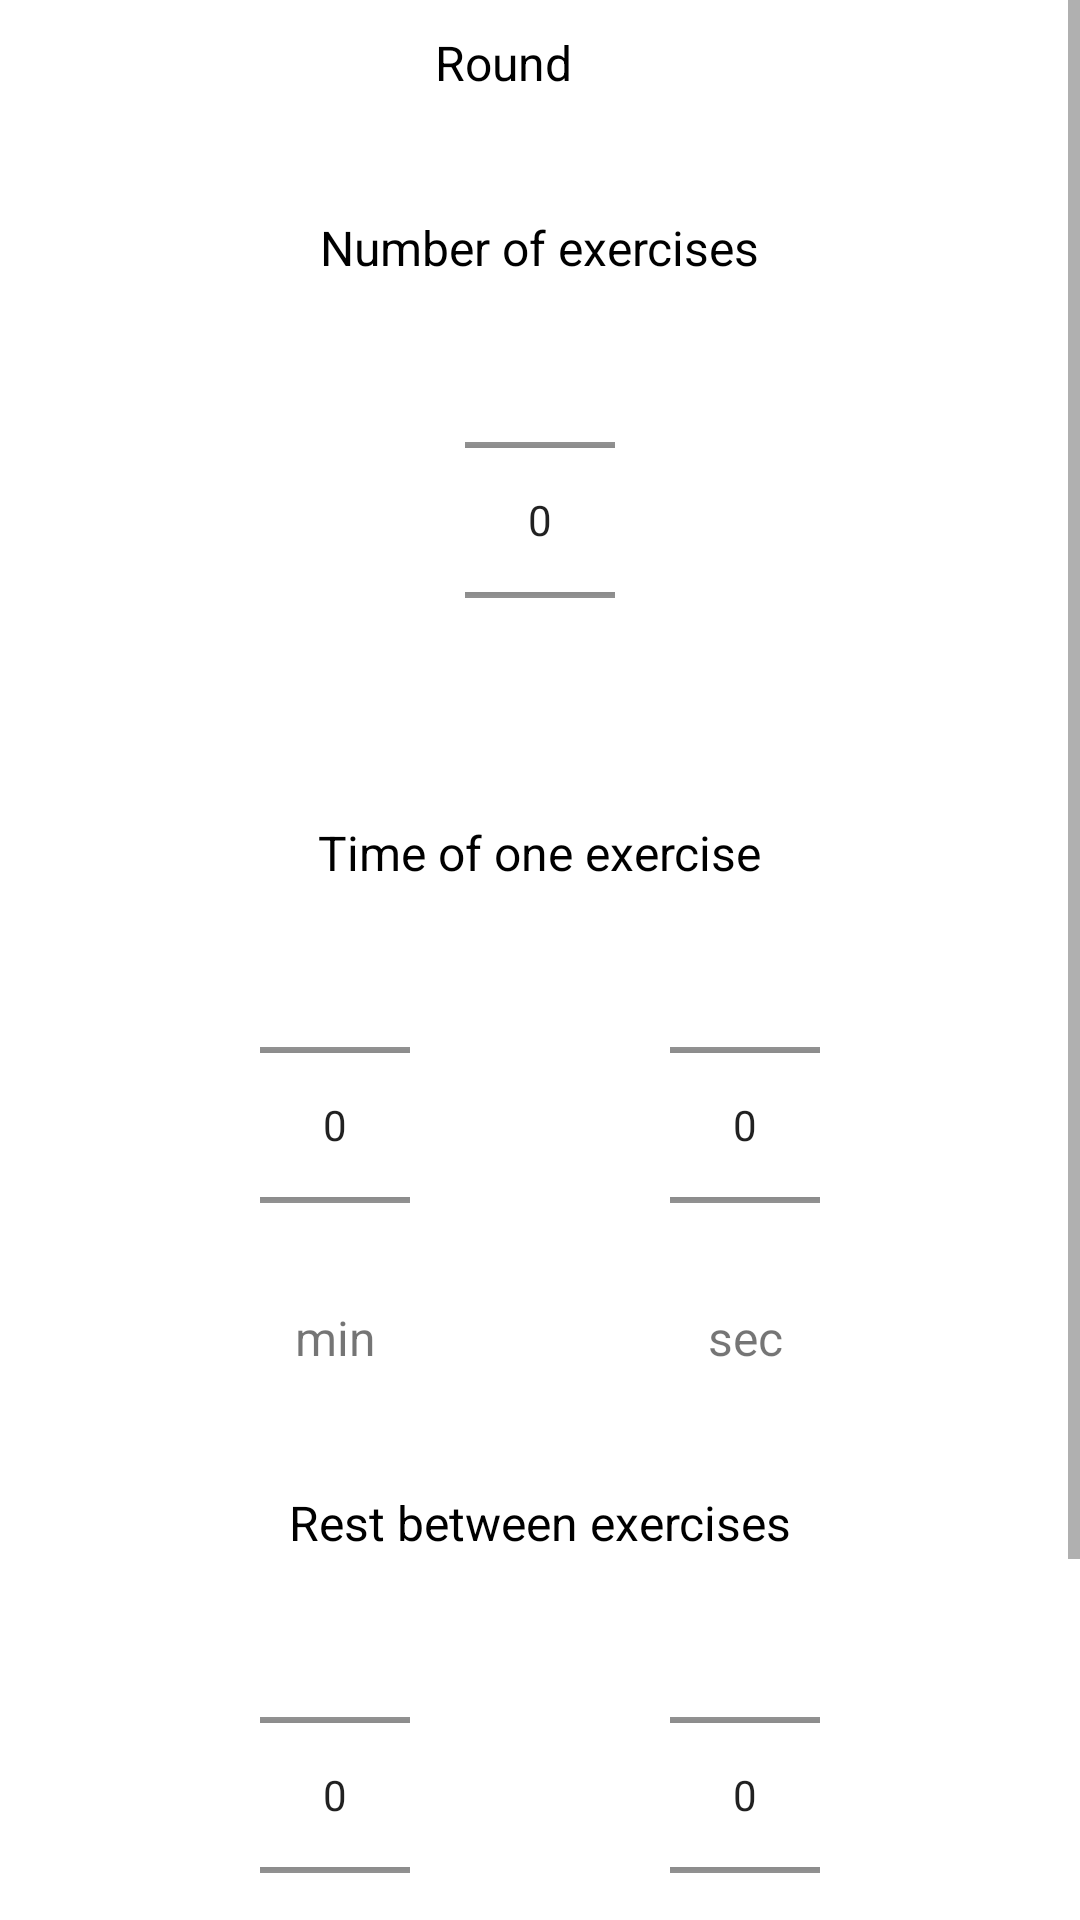

The Android layout XML behind this screen, and the referenced resources:
<!-- AndroidManifest.xml: application theme Theme.NTimes -->
<!-- res/layout/activity_round.xml -->
<?xml version="1.0" encoding="utf-8"?>
<ScrollView
    xmlns:android="http://schemas.android.com/apk/res/android"
    xmlns:app="http://schemas.android.com/apk/res-auto"
    xmlns:tools="http://schemas.android.com/tools"
    android:layout_width="fill_parent"
    android:layout_height="fill_parent"
    android:fillViewport="true">

    <androidx.constraintlayout.widget.ConstraintLayout
            android:layout_width="match_parent"
            android:layout_height="wrap_content"
            tools:context="example.com.github.ntimes.mainActivities.RoundActivity">

        <NumberPicker
                android:id="@+id/exercisesNumberPicker"
                android:layout_width="50dp"
                android:layout_height="120dp"
                app:layout_constraintEnd_toEndOf="parent"
                app:layout_constraintHorizontal_bias="0.5"
                app:layout_constraintStart_toStartOf="parent"
                app:layout_constraintTop_toBottomOf="@+id/exercisesNumberText" android:layout_marginTop="20dp"/>

        <NumberPicker
                android:id="@+id/exercisesMinPicker"
                android:layout_width="50dp"
                android:layout_height="120dp"
                app:layout_constraintEnd_toStartOf="@+id/exercisesSecPicker"
                app:layout_constraintHorizontal_bias="0.5"
                app:layout_constraintStart_toStartOf="parent"
                app:layout_constraintTop_toBottomOf="@+id/exercisesTimeText" android:layout_marginTop="20dp"/>

        <NumberPicker
                android:id="@+id/exercisesSecPicker"
                android:layout_width="50dp"
                android:layout_height="120dp"
                app:layout_constraintEnd_toEndOf="parent"
                app:layout_constraintHorizontal_bias="0.5"
                app:layout_constraintStart_toEndOf="@+id/exercisesMinPicker"
                app:layout_constraintTop_toBottomOf="@+id/exercisesTimeText" android:layout_marginTop="20dp"/>

        <NumberPicker
                android:id="@+id/roundRestSecPicker"
                android:layout_width="50dp"
                android:layout_height="120dp"
                app:layout_constraintEnd_toStartOf="@+id/roundRestMinPicker"
                app:layout_constraintHorizontal_bias="0.5"
                app:layout_constraintStart_toStartOf="parent"
                app:layout_constraintTop_toBottomOf="@+id/restTimeText" android:layout_marginTop="20dp"/>

        <NumberPicker
                android:id="@+id/roundRestMinPicker"
                android:layout_width="50dp"
                android:layout_height="120dp"
                app:layout_constraintEnd_toEndOf="parent"
                app:layout_constraintHorizontal_bias="0.5"
                app:layout_constraintStart_toEndOf="@+id/roundRestSecPicker"
                app:layout_constraintTop_toBottomOf="@+id/restTimeText" android:layout_marginTop="20dp"/>

        <TextView
                android:id="@+id/exercisesNumberText"
                android:layout_width="wrap_content"
                android:layout_height="wrap_content"
                android:layout_marginTop="40dp"
                android:text="@string/exercises_number"
                android:textColor="#000000"
                android:textSize="16sp"
                app:layout_constraintEnd_toEndOf="parent"
                app:layout_constraintHorizontal_bias="0.5"
                app:layout_constraintStart_toStartOf="parent"
                app:layout_constraintTop_toBottomOf="@+id/roundNumberTextView"/>

        <TextView
                android:id="@+id/exercisesTimeText"
                android:layout_width="wrap_content"
                android:layout_height="wrap_content"
                android:layout_marginTop="40dp"
                android:text="@string/exercises_time"
                android:textColor="#000000"
                android:textSize="16sp"
                app:layout_constraintEnd_toEndOf="parent"
                app:layout_constraintHorizontal_bias="0.5"
                app:layout_constraintStart_toStartOf="parent"
                app:layout_constraintTop_toBottomOf="@+id/exercisesNumberPicker"/>

        <TextView
                android:id="@+id/restTimeText"
                android:layout_width="wrap_content"
                android:layout_height="wrap_content"
                android:layout_marginTop="40dp"
                android:text="@string/rest_time"
                android:textColor="#000000"
                android:textSize="16sp"
                app:layout_constraintEnd_toEndOf="parent"
                app:layout_constraintHorizontal_bias="0.5"
                app:layout_constraintStart_toStartOf="parent"
                app:layout_constraintTop_toBottomOf="@+id/textView4"/>

        <TextView
                android:id="@+id/textView4"
                android:layout_width="wrap_content"
                android:layout_height="wrap_content"
                android:width="50dp"
                android:gravity="center"
                android:text="@string/min"
                android:textSize="16sp"
                app:layout_constraintEnd_toStartOf="@+id/textView5"
                app:layout_constraintHorizontal_bias="0.5"
                app:layout_constraintStart_toStartOf="parent"
                app:layout_constraintTop_toBottomOf="@+id/exercisesMinPicker"/>

        <TextView
                android:id="@+id/textView5"
                android:layout_width="wrap_content"
                android:layout_height="wrap_content"
                android:width="50dp"
                android:gravity="center"
                android:text="@string/sec"
                android:textSize="16sp"
                app:layout_constraintEnd_toEndOf="parent"
                app:layout_constraintHorizontal_bias="0.5"
                app:layout_constraintStart_toEndOf="@+id/textView4"
                app:layout_constraintTop_toBottomOf="@+id/exercisesSecPicker"/>

        <TextView
                android:id="@+id/textView6"
                android:layout_width="wrap_content"
                android:layout_height="wrap_content"
                android:width="50dp"
                android:gravity="center"
                android:text="@string/min"
                android:textSize="16sp"
                app:layout_constraintEnd_toStartOf="@+id/textView7"
                app:layout_constraintHorizontal_bias="0.5"
                app:layout_constraintStart_toStartOf="parent"
                app:layout_constraintTop_toBottomOf="@+id/roundRestSecPicker"/>

        <TextView
                android:id="@+id/textView7"
                android:layout_width="wrap_content"
                android:layout_height="wrap_content"
                android:width="50dp"
                android:gravity="center"
                android:text="@string/sec"
                android:textSize="16sp"
                app:layout_constraintEnd_toEndOf="parent"
                app:layout_constraintHorizontal_bias="0.5"
                app:layout_constraintStart_toEndOf="@+id/textView6"
                app:layout_constraintTop_toBottomOf="@+id/roundRestMinPicker"/>

        <Button
                android:id="@+id/buttonRoundNext"
                android:layout_width="wrap_content"
                android:layout_height="wrap_content"
                android:onClick="next"
                android:text="@string/next"
                app:backgroundTint="#8BC34A"
                app:layout_constraintBottom_toBottomOf="parent"
                android:layout_marginBottom="20dp" android:layout_marginEnd="20dp" android:layout_marginRight="20dp"
                app:layout_constraintEnd_toEndOf="parent" android:layout_marginTop="40dp"
                app:layout_constraintTop_toBottomOf="@+id/textView7"/>

        <Button
            android:id="@+id/buttonRoundBack"
            android:layout_width="wrap_content"
            android:layout_height="wrap_content"
            android:layout_marginStart="20dp"
            android:layout_marginLeft="20dp"
            android:layout_marginTop="40dp"
            android:layout_marginBottom="20dp"
            android:onClick="back"
            android:text="@string/back"
            app:backgroundTint="#F44336"
            app:layout_constraintBottom_toBottomOf="parent"
            app:layout_constraintStart_toStartOf="parent"
            app:layout_constraintTop_toBottomOf="@+id/textView6" />

        <TextView
                android:id="@+id/roundNumberTextView"
                android:layout_width="wrap_content"
                android:layout_height="wrap_content"
                android:layout_marginStart="145dp"
                android:layout_marginLeft="145dp"
                android:layout_marginTop="10dp"
                android:text="@string/round"
                android:textColor="#000000"
                android:textSize="16sp"
                app:layout_constraintStart_toStartOf="parent"
                app:layout_constraintTop_toTopOf="parent"/>

        <TextView
                android:id="@+id/roundNumberDisplay"
                android:layout_width="wrap_content"
                android:layout_height="wrap_content"
                android:layout_marginTop="10dp"
                android:width="50dp"
                android:gravity="center"
                android:textColor="#000000"
                android:textSize="16sp"
                android:textStyle="bold"
                app:layout_constraintStart_toEndOf="@+id/roundNumberTextView"
                app:layout_constraintTop_toTopOf="parent"/>

    </androidx.constraintlayout.widget.ConstraintLayout>
</ScrollView>
<!-- resources referenced by this layout -->
<resources>
  <string name="back">Back</string>
  <string name="exercises_number">Number of exercises</string>
  <string name="exercises_time">Time of one exercise</string>
  <string name="min">min</string>
  <string name="next">Next</string>
  <string name="rest_time">Rest between exercises</string>
  <string name="round">Round</string>
  <string name="sec">sec</string>
  <style name="Theme.NTimes" parent="Theme.MaterialComponents.DayNight.DarkActionBar">
          
          <item name="colorPrimary">@color/purple_500</item>
          <item name="colorPrimaryVariant">@color/purple_700</item>
          <item name="colorOnPrimary">@color/white</item>
          
          <item name="colorSecondary">@color/teal_200</item>
          <item name="colorSecondaryVariant">@color/teal_700</item>
          <item name="colorOnSecondary">@color/black</item>
          
          <item name="android:statusBarColor" tools:targetApi="l">?attr/colorPrimaryVariant</item>
          
      </style>
  <color name="purple_500">#FF6200EE</color>
  <color name="purple_700">#FF3700B3</color>
  <color name="white">#FFFFFFFF</color>
  <color name="teal_200">#FF03DAC5</color>
  <color name="teal_700">#FF018786</color>
  <color name="black">#FF000000</color>
</resources>
